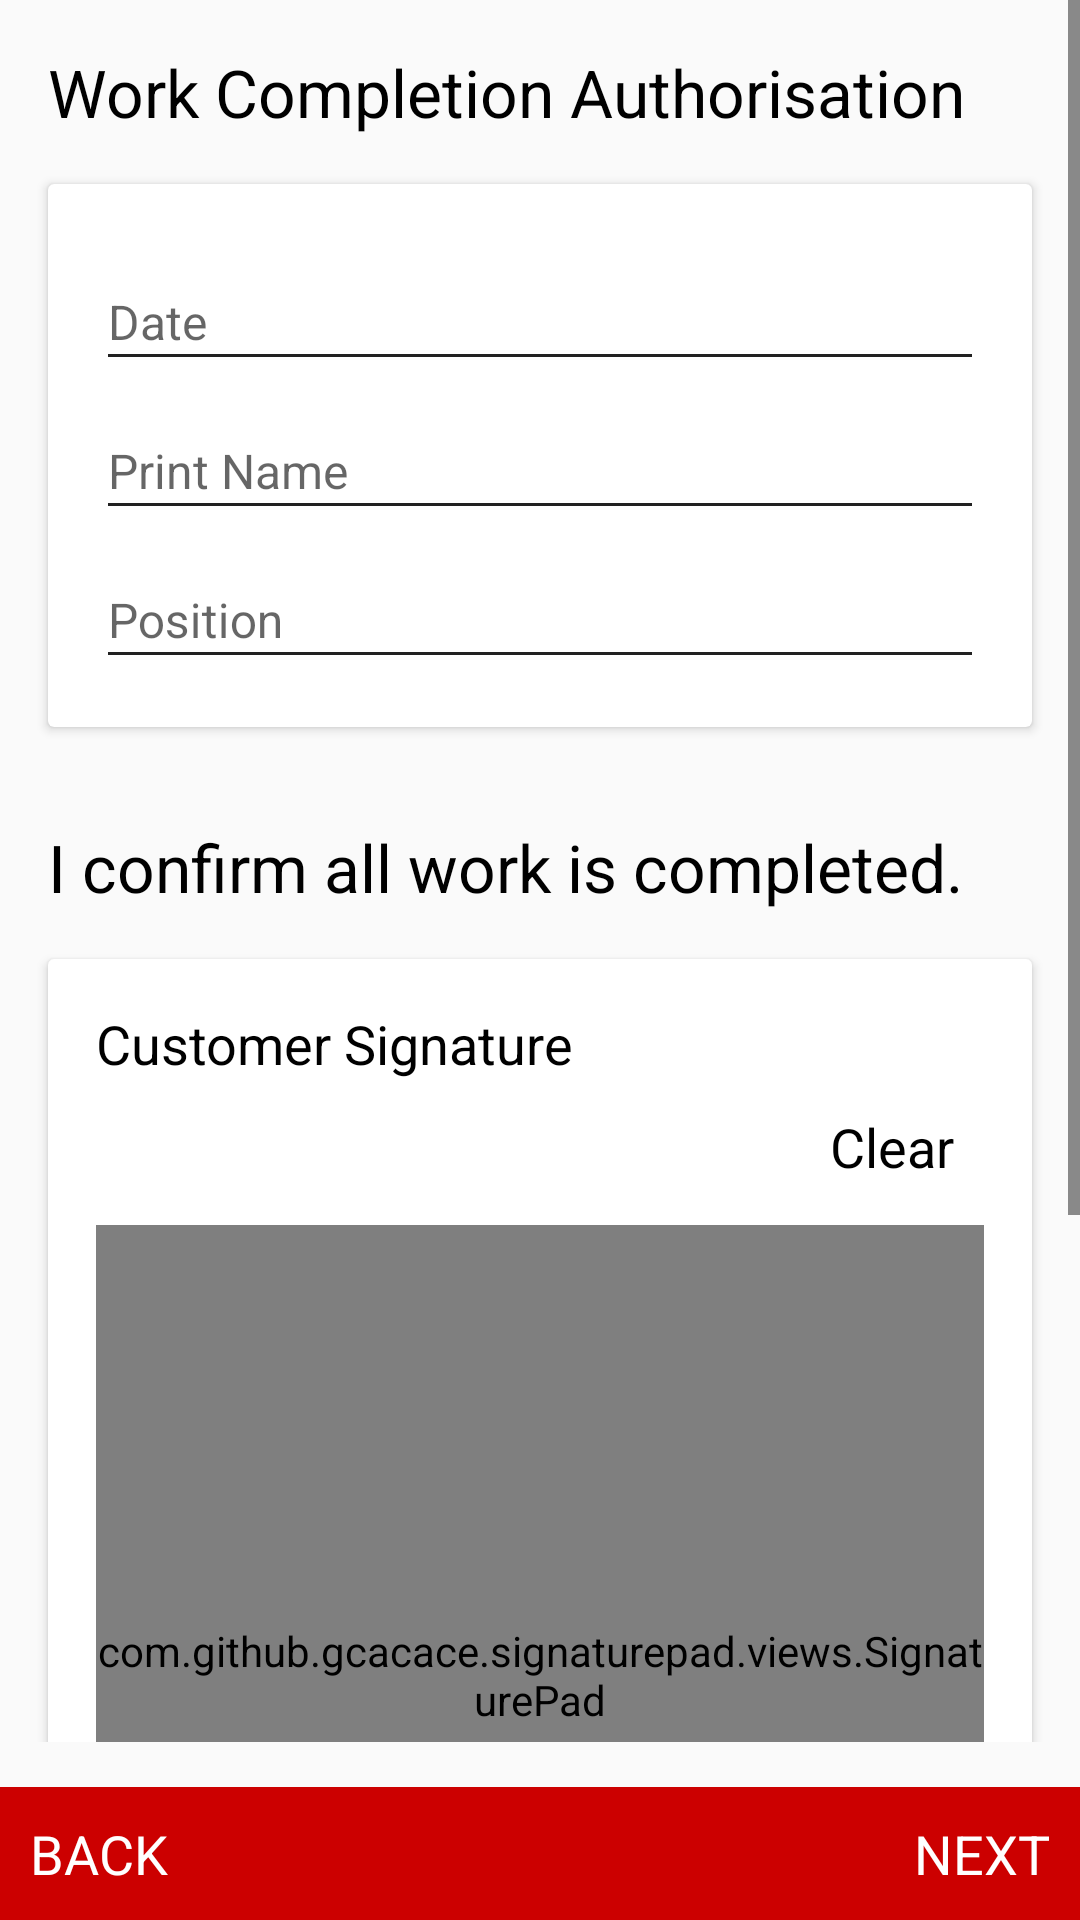

Produce the Android XML layout that renders to this screen, including the resource entries it uses.
<!-- AndroidManifest.xml: application theme AppTheme -->
<!-- res/layout/fragment_form35.xml -->
<LinearLayout xmlns:android="http://schemas.android.com/apk/res/android"
    xmlns:app="http://schemas.android.com/apk/res-auto"
    xmlns:tools="http://schemas.android.com/tools"
    android:id="@+id/rootLayout"
    android:layout_width="match_parent"
    android:layout_height="match_parent"
    android:focusable="false"
    android:focusableInTouchMode="true"
    android:orientation="vertical">

    <ScrollView
        android:layout_width="match_parent"
        android:layout_height="0dp"
        android:layout_weight="1"
        android:paddingBottom="15dp">


        <LinearLayout
            android:layout_width="match_parent"
            android:layout_height="wrap_content"
            android:orientation="vertical">

            <TextView
                android:layout_width="wrap_content"
                android:layout_height="wrap_content"
                android:layout_marginLeft="16dp"
                android:layout_marginTop="16dp"
                android:text="Work Completion Authorisation"
                android:textColor="#000"
                android:textSize="22sp" />

            <android.support.v7.widget.CardView
                android:layout_width="match_parent"
                android:layout_height="wrap_content"
                android:layout_margin="16dp"
                android:background="#fff">

                <LinearLayout
                    android:layout_width="match_parent"
                    android:layout_height="wrap_content"
                    android:orientation="vertical"
                    android:padding="16dp">


                    <android.support.design.widget.TextInputLayout
                        android:layout_width="match_parent"
                        android:layout_height="wrap_content">

                        <EditText
                            android:id="@+id/edit_date"
                            android:layout_width="match_parent"
                            android:layout_height="wrap_content"
                            android:enabled="false"
                            android:gravity="left"
                            android:hint="Date"
                            android:singleLine="true"
                            android:textColor="@android:color/black"
                            android:textColorHint="#787878"
                            android:textSize="16sp" />
                    </android.support.design.widget.TextInputLayout>

                    <android.support.design.widget.TextInputLayout
                        android:layout_width="match_parent"
                        android:layout_height="wrap_content">

                        <EditText
                            android:id="@+id/edit_print_name"
                            android:layout_width="match_parent"
                            android:layout_height="wrap_content"
                            android:gravity="left"
                            android:hint="Print Name"
                            android:singleLine="true"
                            android:textColor="@android:color/black"
                            android:textColorHint="#787878"
                            android:textSize="16sp" />
                    </android.support.design.widget.TextInputLayout>

                    <android.support.design.widget.TextInputLayout
                        android:layout_width="match_parent"
                        android:layout_height="wrap_content">

                        <EditText
                            android:id="@+id/edit_position"
                            android:layout_width="match_parent"
                            android:layout_height="wrap_content"
                            android:gravity="left"
                            android:hint="Position"
                            android:singleLine="true"
                            android:textColor="@android:color/black"
                            android:textColorHint="#787878"
                            android:textSize="16sp" />
                    </android.support.design.widget.TextInputLayout>


                </LinearLayout>

            </android.support.v7.widget.CardView>

            <TextView
                android:layout_width="wrap_content"
                android:layout_height="wrap_content"
                android:layout_marginLeft="16dp"
                android:layout_marginTop="16dp"
                android:text="I confirm all work is completed."
                android:textColor="#000"
                android:textSize="22sp" />


            <android.support.v7.widget.CardView
                android:layout_width="match_parent"
                android:layout_height="wrap_content"
                android:layout_margin="16dp"
                android:background="#fff">

                <LinearLayout
                    android:layout_width="match_parent"
                    android:layout_height="wrap_content"
                    android:orientation="vertical"
                    android:padding="16dp">

                    <TextView
                        android:layout_width="wrap_content"
                        android:layout_height="wrap_content"
                        android:text="Customer Signature"
                        android:textColor="@color/colorAccent"
                        android:textSize="18sp" />

                    <TextView
                        android:id="@+id/txt_clear1"
                        android:layout_width="wrap_content"
                        android:layout_height="wrap_content"
                        android:layout_gravity="right"
                        android:padding="10dp"
                        android:text="Clear"
                        android:textColor="@color/colorAccent"
                        android:textSize="18sp" />

                    <FrameLayout
                        android:layout_width="match_parent"
                        android:layout_height="match_parent"
                        android:layout_marginTop="4dp">

                        <com.github.gcacace.signaturepad.views.SignaturePad
                            android:id="@+id/sign_customer"
                            android:layout_width="match_parent"
                            android:layout_height="300dp"
                            app:penColor="@android:color/black" />


                    </FrameLayout>
                </LinearLayout>
            </android.support.v7.widget.CardView>

            <android.support.v7.widget.CardView
                android:layout_width="match_parent"
                android:layout_height="wrap_content"
                android:layout_margin="16dp"
                android:background="#fff">

                <LinearLayout
                    android:layout_width="match_parent"
                    android:layout_height="wrap_content"
                    android:orientation="vertical"
                    android:padding="16dp">

                    <android.support.design.widget.TextInputLayout
                        android:layout_width="match_parent"
                        android:layout_height="wrap_content">

                        <EditText
                            android:id="@+id/edit_additional_notes"
                            android:layout_width="match_parent"
                            android:layout_height="wrap_content"
                            android:gravity="left|top"
                            android:hint="Engineers Notes"
                            android:singleLine="false"
                            android:textColor="@android:color/black"
                            android:textColorHint="#787878"
                            android:textSize="16sp" />
                    </android.support.design.widget.TextInputLayout>
                </LinearLayout>
            </android.support.v7.widget.CardView>

        </LinearLayout>
    </ScrollView>

    <RelativeLayout
        android:layout_width="match_parent"
        android:layout_height="wrap_content"
        android:layout_gravity="bottom"
        android:background="@color/primaryColorDark">

        <TextView
            android:id="@+id/txt_back"
            android:layout_width="wrap_content"
            android:layout_height="wrap_content"
            android:layout_alignParentLeft="true"
            android:padding="10dp"
            android:text="BACK"
            android:textColor="#fff"
            android:textSize="18sp" />

        <TextView
            android:id="@+id/txt_next"
            android:layout_width="wrap_content"
            android:layout_height="wrap_content"
            android:layout_alignParentRight="true"
            android:padding="10dp"
            android:text="NEXT"
            android:textColor="#fff"
            android:textSize="18sp" />
    </RelativeLayout>

</LinearLayout>
<!-- resources referenced by this layout -->
<resources>
  <color name="colorAccent">#000</color>
  <color name="primaryColorDark">#cc0000</color>
  <style name="AppTheme" parent="AppTheme.Base">
  
      </style>
  <style name="AppTheme.Base" parent="Theme.AppCompat.Light.NoActionBar">
  
          <item name="colorPrimary">@color/primaryColor</item>
          <item name="colorPrimaryDark">@color/primaryColorDark</item>
          <item name="colorAccent">@color/colorAccent</item>
          <item name="android:textColorPrimary">@color/colorTextPrimary</item>
          <item name="android:textColorSecondary">@color/colorTextSecondary</item>
          <item name="drawerArrowStyle">@style/DrawerArrowStyle</item>
      </style>
  <color name="primaryColor">#cc0000</color>
  <color name="colorTextPrimary">#212121</color>
  <color name="colorTextSecondary">#212121</color>
  <style name="DrawerArrowStyle" parent="Widget.AppCompat.DrawerArrowToggle">
          <item name="spinBars">true</item>
          <item name="color">@android:color/white</item>
      </style>
</resources>
